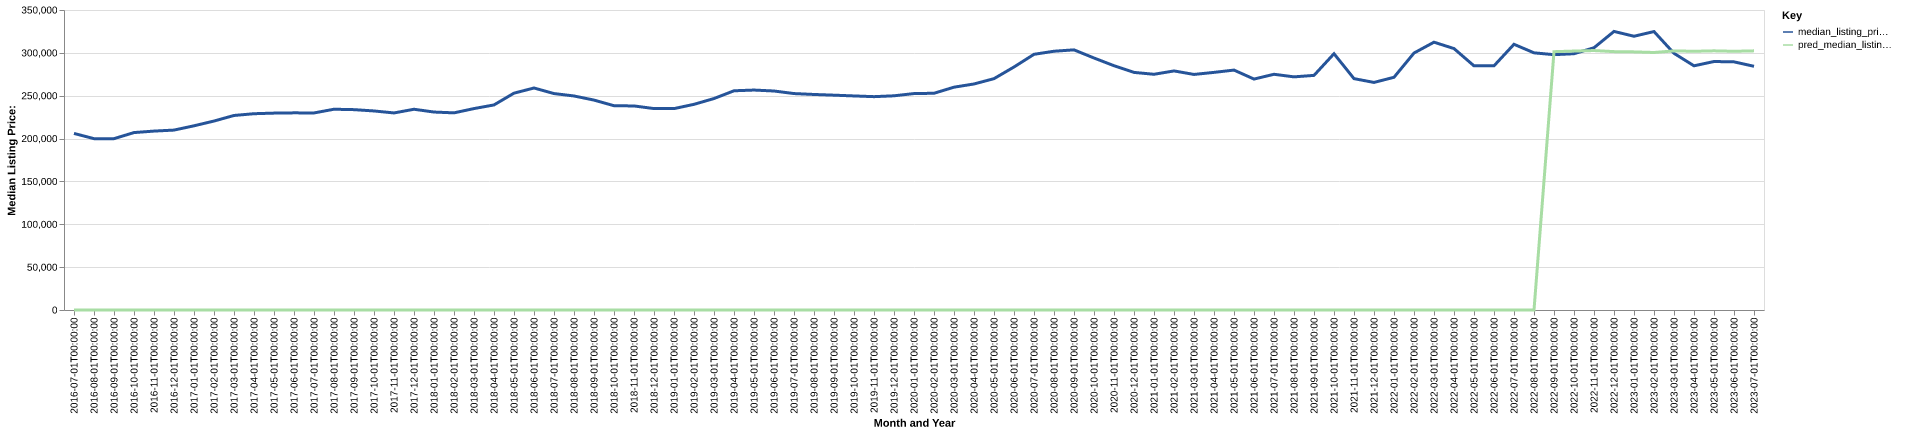

Values plotted in this chart, from the file beside it:
date, time_idx, median_listing_price, thirty_year_interest_rate_five, month, county_name, active_listing_count, median_days_on_market, pred_median_listing_price, month_year
2016-07-01, 0, 206000, 3.72, 7, Jackson, MS, 3078, 72.0, 0, Jul-2016
2016-08-01, 1, 199900, 3.73, 8, Jackson, MS, 3009, 74.0, 0, Aug-2016
2016-09-01, 2, 199900, 3.66, 9, Jackson, MS, 3004, 76.0, 0, Sep-2016
2016-10-01, 3, 207000, 3.64, 10, Jackson, MS, 2956, 79.0, 0, Oct-2016
2016-11-01, 4, 208725, 3.66, 11, Jackson, MS, 2886, 82.0, 0, Nov-2016
2016-12-01, 5, 209900, 3.48, 12, Jackson, MS, 2652, 94.0, 0, Dec-2016
2017-01-01, 6, 214900, 3.45, 1, Jackson, MS, 2538, 101.0, 0, Jan-2017
2017-02-01, 7, 220450, 3.5, 2, Jackson, MS, 2712, 97.0, 0, Feb-2017
2017-03-01, 8, 226950, 3.52, 3, Jackson, MS, 2818, 67.0, 0, Mar-2017
2017-04-01, 9, 229000, 4.03, 4, Jackson, MS, 2949, 65.0, 0, Apr-2017
2017-05-01, 10, 229700, 4.32, 5, Jackson, MS, 3054, 66.0, 0, May-2017
2017-06-01, 11, 230000, 4.2, 6, Jackson, MS, 3082, 69.0, 0, Jun-2017
2017-07-01, 12, 229900, 4.19, 7, Jackson, MS, 3101, 73.0, 0, Jul-2017
2017-08-01, 13, 234225, 4.3, 8, Jackson, MS, 3083, 74.0, 0, Aug-2017
2017-09-01, 14, 233750, 4.1, 9, Jackson, MS, 2882, 80.0, 0, Sep-2017
2017-10-01, 15, 232225, 4.05, 10, Jackson, MS, 2787, 81.0, 0, Oct-2017
2017-11-01, 16, 229900, 3.94, 11, Jackson, MS, 2732, 81.0, 0, Nov-2017
2017-12-01, 17, 234200, 4.03, 12, Jackson, MS, 2565, 85.0, 0, Dec-2017
2018-01-01, 18, 230950, 3.93, 1, Jackson, MS, 2457, 93.0, 0, Jan-2018
2018-02-01, 19, 230000, 3.83, 2, Jackson, MS, 2551, 91.0, 0, Feb-2018
2018-03-01, 20, 235000, 3.94, 3, Jackson, MS, 2688, 73.0, 0, Mar-2018
2018-04-01, 21, 239250, 3.95, 4, Jackson, MS, 2845, 64.0, 0, Apr-2018
2018-05-01, 22, 252975, 3.99, 5, Jackson, MS, 2313, 65.0, 0, May-2018
2018-06-01, 23, 259000, 4.15, 6, Jackson, MS, 2332, 67.0, 0, Jun-2018
2018-07-01, 24, 252500, 4.4, 7, Jackson, MS, 2318, 70.0, 0, Jul-2018
2018-08-01, 25, 249700, 4.46, 8, Jackson, MS, 2336, 72.0, 0, Aug-2018
2018-09-01, 26, 244900, 4.58, 9, Jackson, MS, 2336, 77.0, 0, Sep-2018
2018-10-01, 27, 238325, 4.66, 10, Jackson, MS, 2340, 82.0, 0, Oct-2018
2018-11-01, 28, 238063, 4.62, 11, Jackson, MS, 2254, 90.0, 0, Nov-2018
2018-12-01, 29, 235000, 4.54, 12, Jackson, MS, 2178, 95.0, 0, Dec-2018
2019-01-01, 30, 234950, 4.6, 1, Jackson, MS, 2031, 102.0, 0, Jan-2019
2019-02-01, 31, 239950, 4.72, 2, Jackson, MS, 2007, 100.0, 0, Feb-2019
2019-03-01, 32, 246714, 4.9, 3, Jackson, MS, 2034, 82.0, 0, Mar-2019
2019-04-01, 33, 255750, 4.94, 4, Jackson, MS, 2086, 64.0, 0, Apr-2019
2019-05-01, 34, 256600, 4.75, 5, Jackson, MS, 2104, 63.0, 0, May-2019
2019-06-01, 35, 255500, 4.51, 6, Jackson, MS, 2112, 71.0, 0, Jun-2019
2019-07-01, 36, 252500, 4.41, 7, Jackson, MS, 2137, 74.0, 0, Jul-2019
2019-08-01, 37, 251455, 4.41, 8, Jackson, MS, 2101, 79.0, 0, Aug-2019
2019-09-01, 38, 250636, 4.2, 9, Jackson, MS, 2063, 79.0, 0, Sep-2019
2019-10-01, 39, 249750, 4.14, 10, Jackson, MS, 2034, 81.0, 0, Oct-2019
2019-11-01, 40, 248900, 3.84, 11, Jackson, MS, 2031, 83.0, 0, Nov-2019
2019-12-01, 41, 249900, 3.81, 12, Jackson, MS, 1955, 90.0, 0, Dec-2019
2020-01-01, 42, 252500, 3.75, 1, Jackson, MS, 1777, 97.0, 0, Jan-2020
2020-02-01, 43, 252850, 3.73, 2, Jackson, MS, 1760, 94.0, 0, Feb-2020
2020-03-01, 44, 259950, 3.78, 3, Jackson, MS, 1767, 72.0, 0, Mar-2020
2020-04-01, 45, 263700, 3.75, 4, Jackson, MS, 1715, 74.0, 0, Apr-2020
2020-05-01, 46, 269900, 3.74, 5, Jackson, MS, 1605, 78.0, 0, May-2020
2020-06-01, 47, 283500, 3.72, 6, Jackson, MS, 1483, 75.0, 0, Jun-2020
2020-07-01, 48, 298300, 3.49, 7, Jackson, MS, 1357, 65.0, 0, Jul-2020
2020-08-01, 49, 301900, 3.65, 8, Jackson, MS, 1268, 64.0, 0, Aug-2020
2020-09-01, 50, 303500, 3.33, 9, Jackson, MS, 1155, 63.0, 0, Sep-2020
2020-10-01, 51, 294000, 3.28, 10, Jackson, MS, 1089, 61.0, 0, Oct-2020
2020-11-01, 52, 285000, 3.21, 11, Jackson, MS, 1028, 61.0, 0, Nov-2020
2020-12-01, 53, 277200, 3.07, 12, Jackson, MS, 924.0, 71.0, 0, Dec-2020
2021-01-01, 54, 275000, 2.99, 1, Jackson, MS, 831.0, 82.0, 0, Jan-2021
2021-02-01, 55, 278925, 2.93, 2, Jackson, MS, 785.0, 70.0, 0, Feb-2021
2021-03-01, 56, 274825, 2.88, 3, Jackson, MS, 709.0, 58.0, 0, Mar-2021
2021-04-01, 57, 277225, 2.84, 4, Jackson, MS, 597.0, 52.0, 0, Apr-2021
2021-05-01, 58, 279900, 2.71, 5, Jackson, MS, 591.0, 37.0, 0, May-2021
2021-06-01, 59, 269425, 2.79, 6, Jackson, MS, 640.0, 37.0, 0, Jun-2021
... 25 more rows
